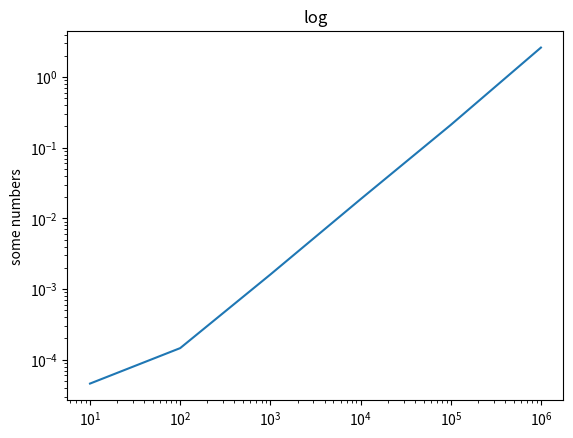

The matplotlib source for this figure:


# 1. quick-find
# 2. quick-union
# 3. weighted QU
# 4. QU + path compression
# 5. weighted QU + path compression

import time
import random
from math import log 
import matplotlib.pyplot as plt

class UF(object):
    """Union Find class

    """

    def __init__(self):
        self.id = []
        self.sz = []

    def qf_init(self, N):
        """initialize the data structure

        """
        for x in range(N):
            self.id.append(x)
            self.sz.append(1)

    def qf_union(self, p, q):
        """Union operation for Quick-Find Algorithm.

        connect p and q. You need to
        change all entries with id[p] to id[q]
        (linear number of array accesses)

        """

        if self.qf_connected(p,q):
            return True

        pid = self.id[p]
        for i in range(len(self.id)):
            if self.id[i] == pid:
                self.id[i] = self.id[q]
        return True 


    def qf_connected(self, p, q):
        """Find operation for Quick-Find Algorithm.
        simply test whether p and q are connected

        """
        return self.id[p] == self.id[q] 



    def qu_union(self, p, q):
        """Union operation for Quick-Union Algorithm.
         connect p and q.

         """

        if self.qu_connected(p,q):
            return True

        p_pa,q_pa = p,q
        while p_pa != self.id[p_pa]:
            p_pa = self.id[p_pa]
        while q_pa != self.id[q_pa]:
            q_pa = self.id[q_pa]
        self.id[p_pa] = q_pa

        return True 


    def qu_connected(self, p, q):
        """Find operation for Quick-Union Algorithm.
         test whether p and q are connected

         """
        p_pa,q_pa = p,q
        while p_pa != self.id[p_pa]:
            p_pa = self.id[p_pa]
        while q_pa != self.id[q_pa]:
            q_pa = self.id[q_pa]
         
        return  p_pa == q_pa 


    def wqu_union(self, p, q):
        """Union operation for Weighted Quick-Union Algorithm.
         connect p and q.

         """
        
        if self.wqu_connected(p,q):
            return True
        
        p_pa,q_pa = p,q
        while p_pa != self.id[p_pa]:
            p_pa = self.id[p_pa]
        while q_pa != self.id[q_pa]:
            q_pa = self.id[q_pa]
         
        if self.sz[p_pa] >= self.sz[q_pa]:
            self.id[q_pa] = p_pa
            self.sz[p_pa] += self.sz[q_pa] 
        else:
            self.id[p_pa] = q_pa
            self.sz[q_pa] += self.sz[p_pa] 
        return True 


    def wqu_connected(self, p, q):
        """Find operation for Weighted Quick-Union Algorithm.
         test whether p and q are connected

         """
         
        return self.qu_connected(p,q) 


    def pqu_union(self, p, q):
        """Union operation for path compressed Quick-Union Algorithm.
         connect p and q.

        """
        if self.pqu_connected(p,q):
            return True
        self.id[self.id[p]] = self.id[q]
        return True 


    def pqu_connected(self, p, q):
        """Find operation for path compressed Quick-Union Algorithm.
         test whether p and q are connected

         """
        p_pa,q_pa = [p],[q]
        while p_pa[-1] != self.id[p_pa[-1]]:
            p_pa.append(self.id[p_pa[-1]])
        while q_pa[-1] != self.id[q_pa[-1]]:
            q_pa.append(self.id[q_pa[-1]])
        for idx in p_pa:
            self.id[idx] = p_pa[-1]
        for idx in q_pa:
            self.id[idx] = q_pa[-1]
        return self.id[p]==self.id[q]

    def wpqu_union(self, p, q):
        """Union operation for Weighted path compressed Quick-Union Algorithm.
         connect p and q.

         """
        if self.wpqu_connected(p,q):
            return True;
        
        p_pa,q_pa = self.id[p],self.id[q]
         
        if self.sz[p_pa] >= self.sz[q_pa]:
            self.id[q_pa] = p_pa
            self.sz[p_pa] += self.sz[q_pa] 
        else:
            self.id[p_pa] = q_pa
            self.sz[q_pa] += self.sz[p_pa] 
        return True 


    def wpqu_connected(self, p, q):
        """Find operation for Weighted path compressed Quick-Union Algorithm.
         test whether p and q are connected

         """

        return self.pqu_connected(p,q) 

if __name__ == "__main__":

    # iteration
    set_szs = [1e1,1e2,1e3,1e4,1e5,1e6]
    timing = []

    # gives the timing for union operation only, you might want to do this for all functions you wrote.
    for set_sz in set_szs:
        # initialize network nodes
        set_sz = int(set_sz)
        inodes = UF()
        inodes.qf_init(set_sz)

        t0 = time.time()

        for idx in range(set_sz - 1):
            rp = random.randint(0, set_sz - 1)
            rq = random.randint(0, set_sz - 1)

            inodes.wpqu_union(rp, rq)

        t1 = time.time()

        total_time = t1 - t0

        timing.append(total_time)

        print(total_time)

    # this plots things in log scale (pls google it), you need to add matplotlib to your virtualenv first!
    plt.plot(set_szs, timing)
    plt.xscale('log')
    plt.yscale('log')
    plt.title('log')
    plt.ylabel('some numbers')
    plt.show()
